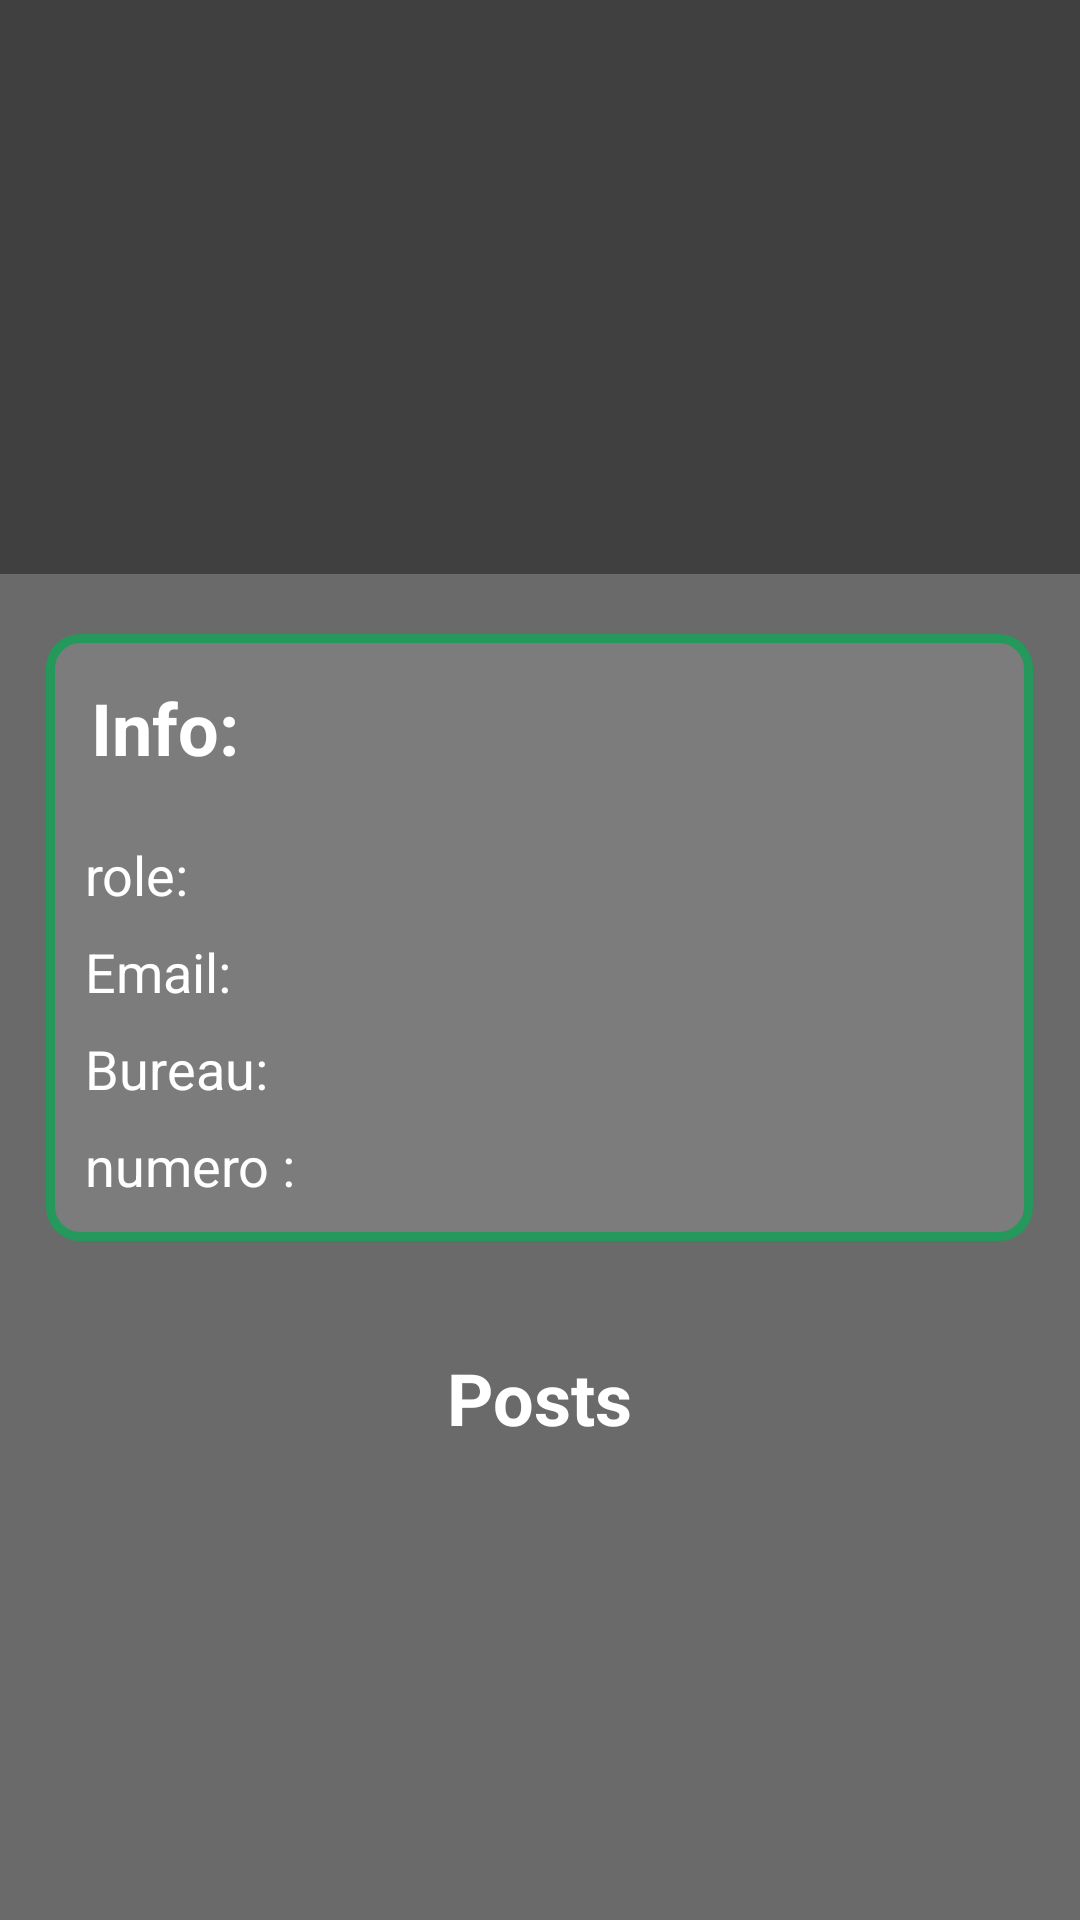

Write the Android layout XML for this screen, with the resource values it uses.
<!-- AndroidManifest.xml: application theme Theme.GreenShare -->
<!-- res/layout/fragment_user.xml -->
<?xml version="1.0" encoding="UTF-8"?>
<LinearLayout xmlns:android="http://schemas.android.com/apk/res/android"
    xmlns:app="http://schemas.android.com/apk/res-auto"
    xmlns:tools="http://schemas.android.com/tools"
    android:layout_width="match_parent"
    android:layout_height="match_parent"
    android:layout_marginTop="15dp"
    android:background="#404040"
    android:orientation="vertical"
    android:padding="0dp"
    tools:context=".HomeActivity">

    <ImageView
        android:id="@+id/userImageView"
        android:layout_width="122dp"
        android:layout_height="108dp"
        android:layout_gravity="center_horizontal"
        android:layout_marginTop="19dp"
        android:background="@drawable/round_image"
        android:contentDescription="Profile Picture"
        />

    <TextView
        android:id="@+id/user_name"
        android:layout_width="341dp"
        android:layout_height="wrap_content"
        android:layout_gravity="center_horizontal"
        android:layout_margin="16dp"
        android:layout_marginTop="16dp"
        android:baselineAligned="false"
        android:textColor="@color/white"
        android:textAlignment="center"
        android:textSize="24sp"
        android:textStyle="bold" />

    <ScrollView
        android:layout_width="match_parent"
        android:layout_height="match_parent"
        android:background="#6A6A6A"
        android:paddingHorizontal="10dp"
        android:paddingVertical="10dp"
        >

        <LinearLayout
            android:layout_width="match_parent"
            android:layout_height="wrap_content"
            android:orientation="vertical"
            android:gravity="center">


            <LinearLayout
                android:id="@+id/linearLayout3"
                android:layout_width="329dp"
                android:layout_height="wrap_content"
                android:layout_margin="10dp"
                android:layout_marginHorizontal="16dp"
                android:background="@drawable/border"
                android:padding="5dp"
                android:orientation="vertical">

                <TextView
                    android:id="@+id/info"
                    android:layout_width="110dp"
                    android:layout_height="55dp"
                    android:baselineAligned="false"
                    android:padding="10dp"
                    android:text="Info:"
                    android:textSize="24sp"
                    android:textStyle="bold"
                    android:textColor="@color/white"
                    app:layout_constraintBottom_toBottomOf="parent"
                    app:layout_constraintEnd_toEndOf="parent"
                    app:layout_constraintHorizontal_bias="0.16"
                    app:layout_constraintStart_toStartOf="parent"
                    app:layout_constraintTop_toTopOf="parent"
                    app:layout_constraintVertical_bias="0.067"
                    android:drawableLeft="@drawable/baseline_info_24"
                    android:drawablePadding="10dp"/>

                <TextView
                    android:id="@+id/user_role"
                    android:layout_width="wrap_content"
                    android:layout_height="wrap_content"
                    android:layout_marginTop="8dp"
                    android:layout_marginLeft="8dp"
                    android:text="role: "
                    android:textSize="18sp"
                    android:textColor="@color/white"
                    app:layout_constraintBottom_toBottomOf="parent"
                    app:layout_constraintEnd_toEndOf="parent"
                    app:layout_constraintHorizontal_bias="0.395"
                    app:layout_constraintStart_toStartOf="parent"
                    app:layout_constraintTop_toTopOf="parent"
                    app:layout_constraintVertical_bias="0.511" />

                <TextView
                    android:id="@+id/user_email"
                    android:layout_width="wrap_content"
                    android:layout_height="wrap_content"
                    android:layout_marginTop="8dp"
                    android:layout_marginLeft="8dp"
                    android:text="Email:"
                    android:textSize="18sp"
                    android:textColor="@color/white"
                    app:layout_constraintBottom_toBottomOf="parent"
                    app:layout_constraintEnd_toEndOf="parent"
                    app:layout_constraintHorizontal_bias="0.364"
                    app:layout_constraintStart_toStartOf="parent"
                    app:layout_constraintTop_toTopOf="parent"
                    app:layout_constraintVertical_bias="0.344" />

                <TextView
                    android:id="@+id/user_bureau"
                    android:layout_width="wrap_content"
                    android:layout_height="wrap_content"
                    android:layout_marginTop="8dp"
                    android:layout_marginLeft="8dp"
                    android:text="Bureau: "
                    android:textSize="18sp"
                    android:textColor="@color/white"
                    app:layout_constraintBottom_toBottomOf="parent"
                    app:layout_constraintEnd_toEndOf="parent"
                    app:layout_constraintHorizontal_bias="0.36"
                    app:layout_constraintStart_toStartOf="parent"
                    app:layout_constraintTop_toTopOf="parent"
                    app:layout_constraintVertical_bias="0.8" />

                <TextView
                    android:id="@+id/user_numero"
                    android:layout_width="wrap_content"
                    android:layout_height="wrap_content"
                    android:layout_marginTop="8dp"
                    android:layout_marginLeft="8dp"
                    android:layout_marginBottom="8dp"
                    android:text="numero :"
                    android:textSize="18sp"
                    android:textColor="@color/white"
                    app:layout_constraintBottom_toBottomOf="parent"
                    app:layout_constraintEnd_toEndOf="parent"
                    app:layout_constraintHorizontal_bias="0.387"
                    app:layout_constraintStart_toStartOf="parent"
                    app:layout_constraintTop_toTopOf="parent"
                    app:layout_constraintVertical_bias="0.66" />
            </LinearLayout>

            <TextView
                android:id="@+id/Posts"
                android:layout_width="wrap_content"
                android:layout_height="wrap_content"
                android:layout_marginTop="16dp"
                android:padding="10dp"
                android:text="Posts"
                android:textColor="@color/white"
                android:textSize="24sp"
                android:textStyle="bold" />

            <LinearLayout
                android:id="@+id/postHere"
                android:layout_width="match_parent"
                android:layout_height="wrap_content"
                android:layout_marginHorizontal="16dp"
                android:orientation="vertical"
                android:padding="10dp">


            </LinearLayout>

        </LinearLayout>

    </ScrollView>

    <LinearLayout
        android:layout_width="match_parent"
        android:layout_height="match_parent"
        android:orientation="vertical"></LinearLayout>

</LinearLayout>
<!-- resources referenced by this layout -->
<resources>
  <color name="white">#FFFFFFFF</color>
  <!-- drawable border (drawable) -->
  <?xml version="1.0" encoding="utf-8"?>
  
      <shape xmlns:android="http://schemas.android.com/apk/res/android"
          android:shape="rectangle" >
          <solid
              android:color="#1EFFFFFF" />
          <stroke
              android:width="3dip"
              android:color="#25985C"
              />
      <corners
          android:radius="10dp" />
  </shape>
  <style name="Theme.GreenShare" parent="Base.Theme.GreenShare" />
  <style name="Base.Theme.GreenShare" parent="Theme.Material3.DayNight.NoActionBar">
          
          
      </style>
</resources>
